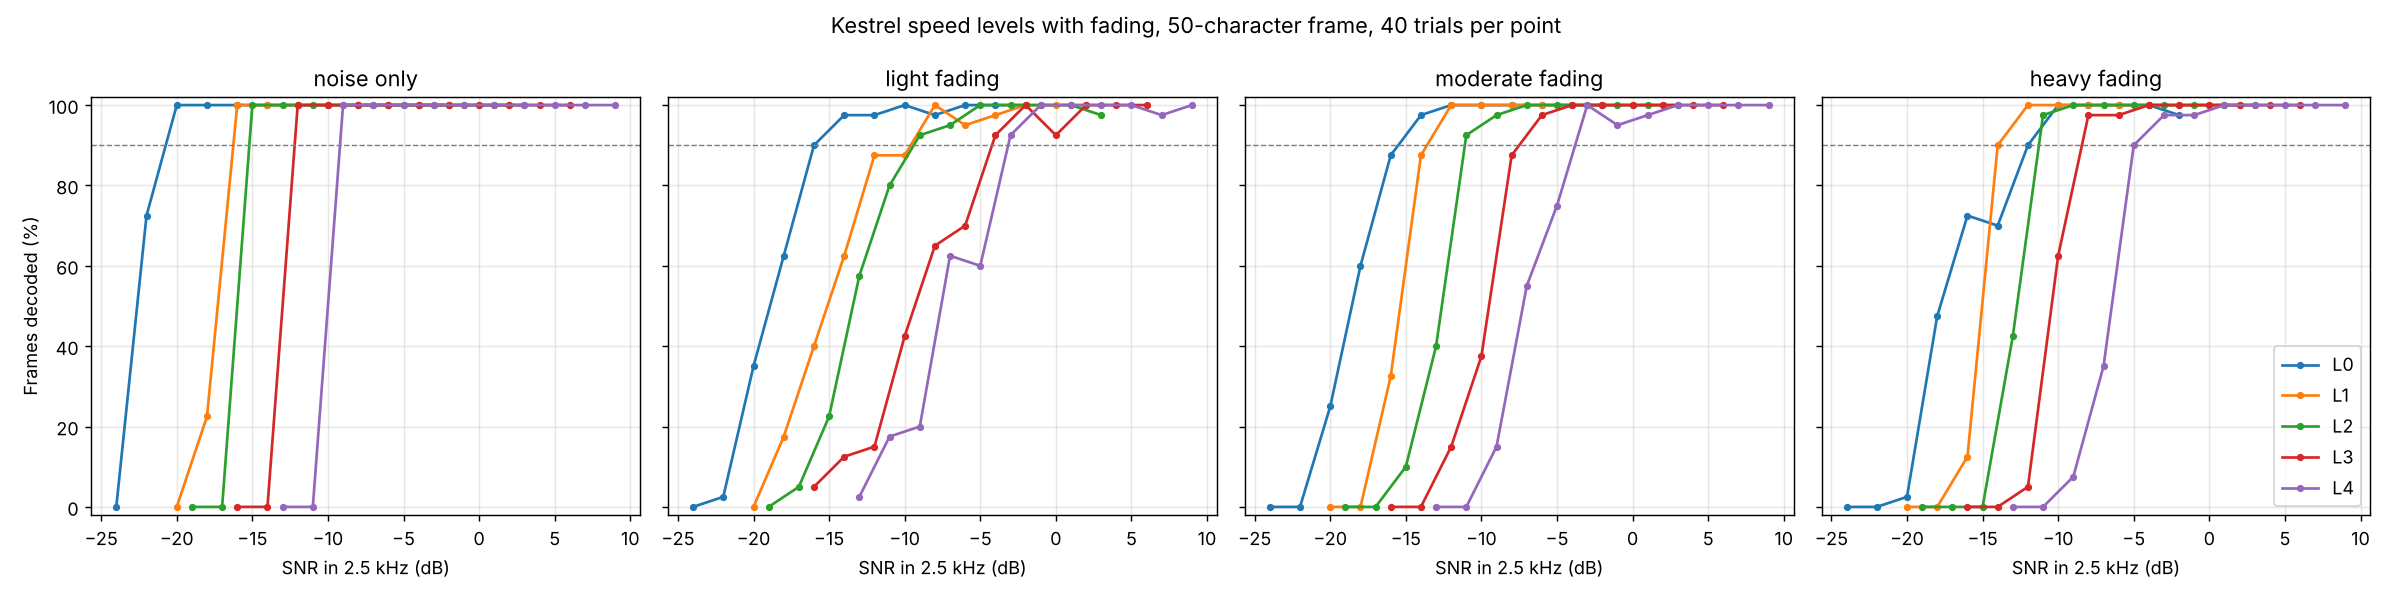

Values plotted in this chart, from the file beside it:
level, condition, snr_db, trials, decoded, success_rate, snr_reading_error_db, mean_fade_index, share_flagged_fading
0, awgn, -24, 40, 0, 0.0, nan, nan, nan
0, awgn, -22, 40, 29, 0.725, -0.2011, 0.003036, 0.0
0, awgn, -20, 40, 40, 1.0, -0.2502, 0.00268, 0.0
0, awgn, -18, 40, 40, 1.0, -0.2304, 0.003148, 0.0
0, awgn, -16, 40, 40, 1.0, -0.2264, 0.002541, 0.0
0, awgn, -14, 40, 40, 1.0, -0.2063, 0.001038, 0.0
0, awgn, -12, 40, 40, 1.0, -0.2251, 0.001046, 0.0
0, awgn, -10, 40, 40, 1.0, -0.2146, 0.0004301, 0.0
0, awgn, -8, 40, 40, 1.0, -0.1984, 0.0003637, 0.0
0, awgn, -6, 40, 40, 1.0, -0.2065, 0.0002366, 0.0
0, awgn, -4, 40, 40, 1.0, -0.202, 0.0001371, 0.0
0, awgn, -2, 40, 40, 1.0, -0.1982, 0.0001132, 0.0
0, good, -24, 40, 0, 0.0, nan, nan, nan
0, good, -22, 40, 1, 0.025, 1.047, 0.7069, 1.0
0, good, -20, 40, 14, 0.35, 0.4512, 0.8233, 1.0
0, good, -18, 40, 25, 0.625, 0.04649, 0.7542, 1.0
0, good, -16, 40, 36, 0.9, -0.472, 0.7942, 1.0
0, good, -14, 40, 39, 0.975, -0.4187, 0.8874, 1.0
0, good, -12, 40, 39, 0.975, -0.2484, 0.7242, 1.0
0, good, -10, 40, 40, 1.0, -0.1486, 0.8328, 1.0
0, good, -8, 40, 39, 0.975, -0.2371, 0.8309, 1.0
0, good, -6, 40, 40, 1.0, -0.5988, 0.795, 1.0
0, good, -4, 40, 40, 1.0, -0.4053, 0.9285, 1.0
0, good, -2, 40, 40, 1.0, -0.7845, 0.8801, 1.0
0, moderate, -24, 40, 0, 0.0, nan, nan, nan
0, moderate, -22, 40, 0, 0.0, nan, nan, nan
0, moderate, -20, 40, 10, 0.25, -0.1848, 0.8797, 1.0
0, moderate, -18, 40, 24, 0.6, -0.3986, 0.9172, 1.0
0, moderate, -16, 40, 35, 0.875, -0.4804, 0.9406, 1.0
0, moderate, -14, 40, 39, 0.975, -0.4954, 0.9029, 1.0
0, moderate, -12, 40, 40, 1.0, -0.4252, 0.9525, 1.0
0, moderate, -10, 40, 40, 1.0, -0.4811, 0.9533, 1.0
0, moderate, -8, 40, 40, 1.0, -0.4281, 0.9114, 1.0
0, moderate, -6, 40, 40, 1.0, -0.5051, 0.8677, 1.0
0, moderate, -4, 40, 40, 1.0, -0.5981, 0.9648, 1.0
0, moderate, -2, 40, 40, 1.0, -0.9422, 0.9265, 1.0
0, poor, -24, 40, 0, 0.0, nan, nan, nan
0, poor, -22, 40, 0, 0.0, nan, nan, nan
0, poor, -20, 40, 1, 0.025, 0.2968, 1.001, 1.0
0, poor, -18, 40, 19, 0.475, -0.4875, 0.8316, 1.0
0, poor, -16, 40, 29, 0.725, -0.452, 0.8507, 1.0
0, poor, -14, 40, 28, 0.7, -0.8223, 0.8168, 1.0
0, poor, -12, 40, 36, 0.9, -0.6526, 0.8181, 1.0
0, poor, -10, 40, 40, 1.0, -0.8328, 0.8084, 1.0
0, poor, -8, 40, 40, 1.0, -1.003, 0.8454, 1.0
0, poor, -6, 40, 40, 1.0, -1.024, 0.8303, 1.0
0, poor, -4, 40, 40, 1.0, -1.146, 0.8193, 1.0
0, poor, -2, 40, 39, 0.975, -1.636, 0.8029, 1.0
1, awgn, -20, 40, 0, 0.0, nan, nan, nan
1, awgn, -18, 40, 9, 0.225, -0.1514, 0.00408, 0.0
1, awgn, -16, 40, 40, 1.0, -0.2982, 0.007879, 0.0
1, awgn, -14, 40, 40, 1.0, -0.1899, 0.008165, 0.0
1, awgn, -12, 40, 40, 1.0, -0.234, 0.003101, 0.0
1, awgn, -10, 40, 40, 1.0, -0.2168, 0.000988, 0.0
1, awgn, -8, 40, 40, 1.0, -0.2188, 0.0008347, 0.0
1, awgn, -6, 40, 40, 1.0, -0.2295, 0.000696, 0.0
1, awgn, -4, 40, 40, 1.0, -0.1664, 0.0006419, 0.0
1, awgn, -2, 40, 40, 1.0, -0.1608, 0.000226, 0.0
1, awgn, 0, 40, 40, 1.0, -0.2163, 9.070948869055782e-05, 0.0
1, awgn, 2, 40, 40, 1.0, -0.1742, 0.0001228, 0.0
... 180 more rows
